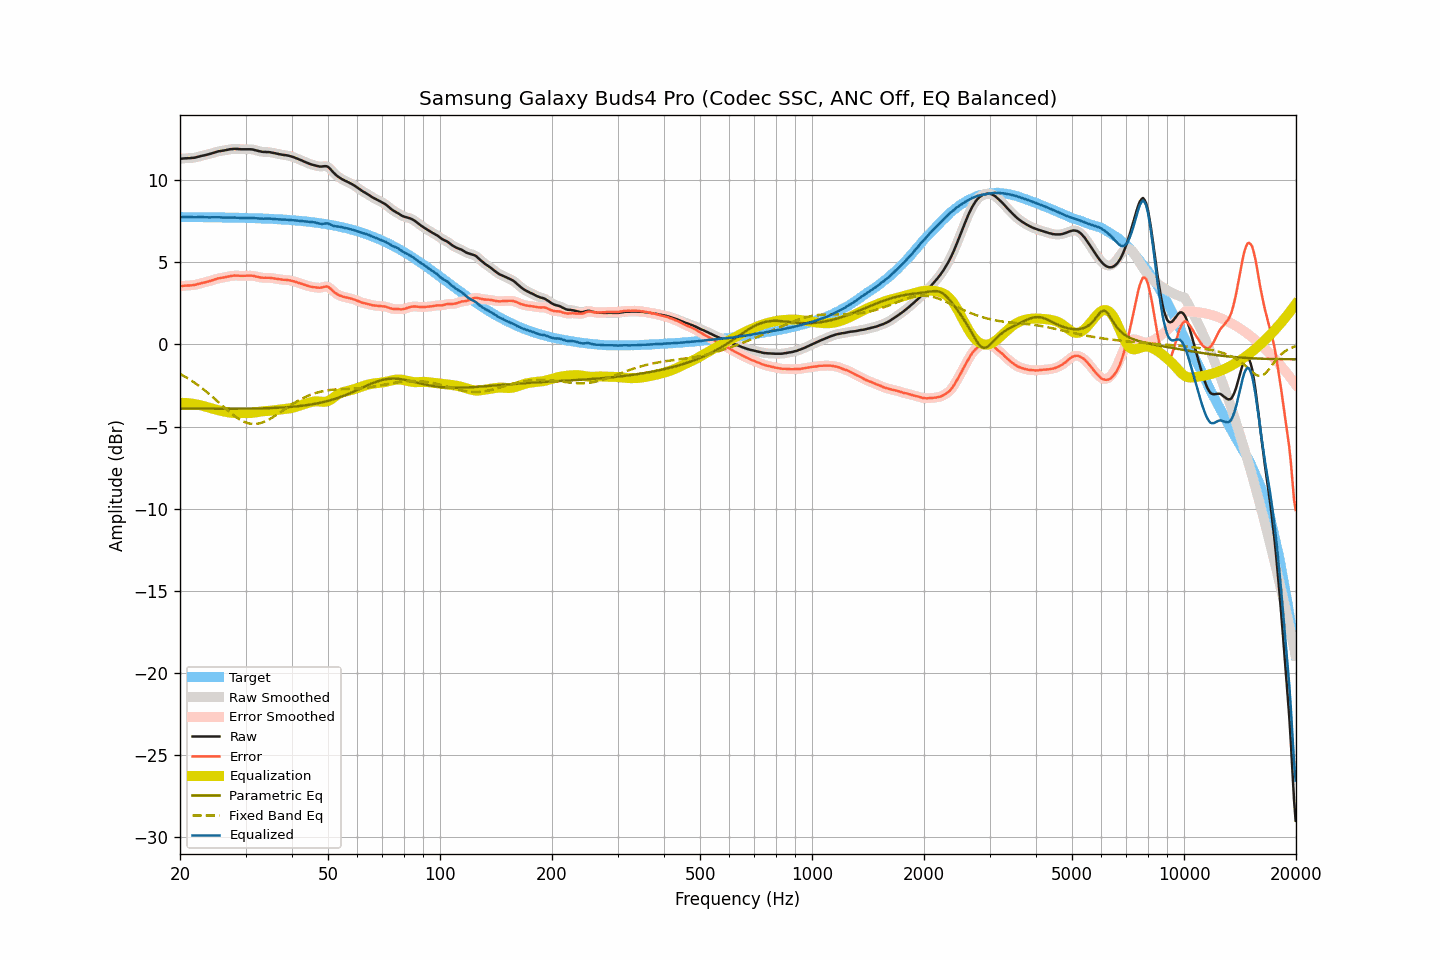

Values plotted in this chart, from the file beside it:
frequency, raw, smoothed, error, error_smoothed, equalization, parametric_eq, fixed_band_eq, equalized_raw, equalized_smoothed, target
20.00, 11.29, 11.29, 3.54, 3.54, -3.55, -3.90, -1.80, 7.74, 7.74, 7.75
20.20, 11.30, 11.30, 3.55, 3.55, -3.55, -3.90, -1.85, 7.75, 7.75, 7.75
20.40, 11.31, 11.31, 3.56, 3.56, -3.56, -3.90, -1.90, 7.76, 7.76, 7.75
20.61, 11.32, 11.32, 3.57, 3.57, -3.56, -3.90, -1.96, 7.76, 7.76, 7.75
20.81, 11.32, 11.33, 3.57, 3.58, -3.57, -3.90, -2.01, 7.75, 7.76, 7.75
21.02, 11.33, 11.33, 3.58, 3.58, -3.58, -3.90, -2.07, 7.76, 7.75, 7.75
21.23, 11.33, 11.33, 3.58, 3.59, -3.59, -3.91, -2.13, 7.75, 7.75, 7.75
21.44, 11.34, 11.34, 3.60, 3.60, -3.60, -3.91, -2.20, 7.74, 7.74, 7.75
21.66, 11.35, 11.35, 3.61, 3.60, -3.61, -3.91, -2.26, 7.74, 7.74, 7.75
21.87, 11.36, 11.37, 3.62, 3.62, -3.63, -3.91, -2.33, 7.74, 7.74, 7.74
22.09, 11.38, 11.38, 3.64, 3.64, -3.65, -3.91, -2.40, 7.74, 7.74, 7.74
22.31, 11.41, 11.41, 3.67, 3.67, -3.67, -3.91, -2.47, 7.75, 7.74, 7.74
22.54, 11.43, 11.44, 3.69, 3.69, -3.69, -3.91, -2.54, 7.74, 7.75, 7.74
22.76, 11.46, 11.46, 3.72, 3.72, -3.71, -3.91, -2.61, 7.75, 7.75, 7.74
22.99, 11.48, 11.48, 3.74, 3.74, -3.74, -3.91, -2.69, 7.75, 7.74, 7.74
23.22, 11.50, 11.50, 3.76, 3.76, -3.76, -3.91, -2.76, 7.74, 7.74, 7.74
23.45, 11.52, 11.52, 3.78, 3.79, -3.79, -3.91, -2.84, 7.73, 7.74, 7.74
23.69, 11.55, 11.55, 3.81, 3.81, -3.81, -3.91, -2.92, 7.74, 7.73, 7.74
23.92, 11.57, 11.57, 3.84, 3.84, -3.84, -3.91, -3.01, 7.73, 7.73, 7.74
24.16, 11.60, 11.60, 3.87, 3.87, -3.87, -3.91, -3.09, 7.73, 7.73, 7.73
24.40, 11.63, 11.63, 3.90, 3.90, -3.90, -3.91, -3.17, 7.73, 7.73, 7.73
24.65, 11.66, 11.66, 3.93, 3.93, -3.93, -3.91, -3.26, 7.73, 7.73, 7.73
24.89, 11.69, 11.69, 3.96, 3.96, -3.96, -3.91, -3.35, 7.73, 7.74, 7.73
25.14, 11.72, 11.72, 3.99, 3.99, -3.99, -3.91, -3.43, 7.74, 7.74, 7.73
25.39, 11.75, 11.75, 4.02, 4.02, -4.01, -3.91, -3.52, 7.74, 7.74, 7.73
25.65, 11.76, 11.77, 4.04, 4.04, -4.03, -3.91, -3.61, 7.73, 7.73, 7.73
25.91, 11.78, 11.78, 4.06, 4.05, -4.06, -3.91, -3.70, 7.73, 7.72, 7.73
26.16, 11.79, 11.79, 4.07, 4.07, -4.08, -3.91, -3.79, 7.71, 7.72, 7.72
26.43, 11.81, 11.81, 4.09, 4.09, -4.10, -3.91, -3.87, 7.71, 7.71, 7.72
26.69, 11.83, 11.83, 4.11, 4.11, -4.12, -3.91, -3.96, 7.72, 7.72, 7.72
26.96, 11.85, 11.85, 4.13, 4.13, -4.13, -3.91, -4.04, 7.72, 7.72, 7.72
27.23, 11.87, 11.87, 4.15, 4.15, -4.15, -3.91, -4.13, 7.72, 7.72, 7.72
27.50, 11.88, 11.88, 4.17, 4.17, -4.16, -3.91, -4.21, 7.72, 7.72, 7.72
27.77, 11.89, 11.89, 4.18, 4.18, -4.17, -3.91, -4.29, 7.72, 7.72, 7.71
28.05, 11.90, 11.90, 4.19, 4.19, -4.18, -3.91, -4.36, 7.72, 7.72, 7.71
28.33, 11.89, 11.90, 4.18, 4.19, -4.18, -3.91, -4.43, 7.71, 7.71, 7.71
28.62, 11.89, 11.89, 4.19, 4.18, -4.18, -3.91, -4.50, 7.71, 7.71, 7.71
28.90, 11.88, 11.88, 4.18, 4.18, -4.18, -3.91, -4.56, 7.70, 7.70, 7.70
29.19, 11.87, 11.88, 4.17, 4.17, -4.18, -3.91, -4.62, 7.69, 7.70, 7.70
29.48, 11.87, 11.87, 4.17, 4.17, -4.18, -3.91, -4.67, 7.69, 7.69, 7.70
29.78, 11.87, 11.87, 4.17, 4.17, -4.18, -3.91, -4.71, 7.69, 7.69, 7.70
30.08, 11.87, 11.87, 4.18, 4.18, -4.18, -3.91, -4.75, 7.69, 7.69, 7.69
30.38, 11.87, 11.87, 4.18, 4.18, -4.18, -3.91, -4.79, 7.69, 7.69, 7.69
30.68, 11.87, 11.87, 4.18, 4.18, -4.18, -3.91, -4.81, 7.69, 7.69, 7.69
30.99, 11.87, 11.87, 4.19, 4.18, -4.17, -3.91, -4.83, 7.70, 7.70, 7.69
31.30, 11.86, 11.86, 4.18, 4.18, -4.17, -3.90, -4.84, 7.70, 7.69, 7.68
31.61, 11.84, 11.84, 4.16, 4.16, -4.15, -3.90, -4.84, 7.69, 7.69, 7.68
31.93, 11.81, 11.82, 4.14, 4.14, -4.14, -3.90, -4.84, 7.68, 7.68, 7.68
32.24, 11.79, 11.79, 4.12, 4.12, -4.12, -3.90, -4.83, 7.67, 7.67, 7.67
32.57, 11.76, 11.76, 4.09, 4.09, -4.10, -3.90, -4.81, 7.66, 7.66, 7.67
32.89, 11.74, 11.74, 4.08, 4.07, -4.09, -3.89, -4.79, 7.66, 7.66, 7.67
33.22, 11.72, 11.72, 4.06, 4.06, -4.07, -3.89, -4.76, 7.65, 7.65, 7.66
33.55, 11.71, 11.71, 4.05, 4.06, -4.06, -3.89, -4.73, 7.65, 7.65, 7.66
33.89, 11.71, 11.71, 4.06, 4.05, -4.06, -3.89, -4.68, 7.66, 7.65, 7.65
34.23, 11.70, 11.71, 4.05, 4.06, -4.05, -3.88, -4.64, 7.65, 7.66, 7.65
34.57, 11.70, 11.70, 4.06, 4.05, -4.05, -3.88, -4.59, 7.66, 7.65, 7.65
34.92, 11.69, 11.69, 4.05, 4.05, -4.04, -3.88, -4.54, 7.65, 7.65, 7.64
35.27, 11.67, 11.67, 4.04, 4.04, -4.03, -3.87, -4.48, 7.64, 7.64, 7.64
35.62, 11.65, 11.65, 4.02, 4.02, -4.02, -3.87, -4.42, 7.63, 7.63, 7.63
35.97, 11.63, 11.63, 4.01, 4.01, -4.01, -3.86, -4.35, 7.63, 7.63, 7.63
... 635 more rows
